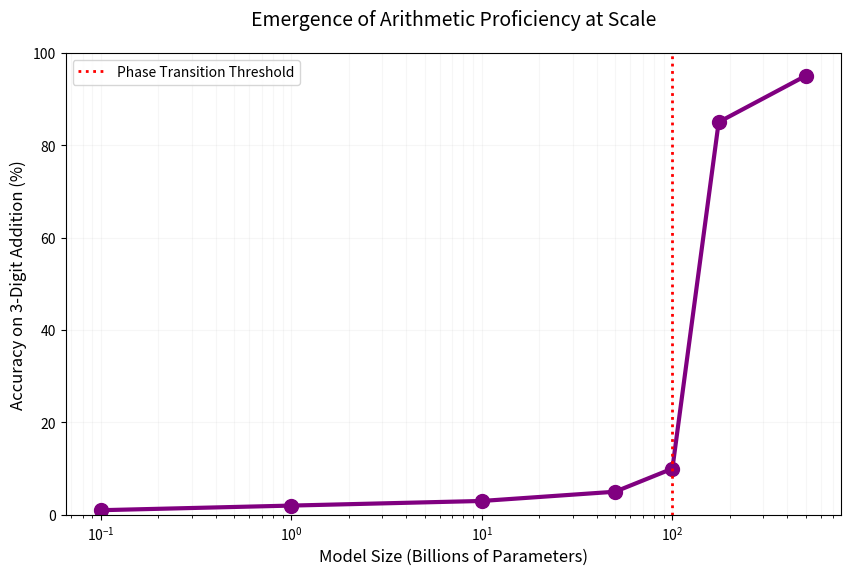

Source code (Python): (Note: this script raises an exception after producing the figure.)

import matplotlib.pyplot as plt
import numpy as np
import os

def plot_emergent_capabilities():
    """
    Section 5 (Part B): Emergent Capabilities
    Visualizes phase transition/spike in capability.
    """

    model_scale_billions = [0.1, 1, 10, 50, 100, 175, 500]
    accuracy_3_digit_add = [1, 2, 3, 5, 10, 85, 95]
    
    plt.figure(figsize=(10, 6))
    
    # Line plot with markers
    plt.plot(model_scale_billions, accuracy_3_digit_add, marker='o', color='purple', linewidth=3, markersize=10)
    
    # Log scale X only
    plt.xscale('log')
    plt.ylim(0, 100)
    
    # Phase transition line
    plt.axvline(x=100, color='red', linestyle=':', linewidth=2, label='Phase Transition Threshold')
    
    # Labels
    plt.xlabel('Model Size (Billions of Parameters)', fontsize=12)
    plt.ylabel('Accuracy on 3-Digit Addition (%)', fontsize=12)
    plt.title('Emergence of Arithmetic Proficiency at Scale', fontsize=14, pad=20)
    plt.grid(True, which="both", ls="-", alpha=0.1)
    plt.legend()
    
    # Save
    output_path = os.path.join(os.path.dirname(__file__), '../figures/section_5b_emergence.png')
    plt.savefig(output_path, bbox_inches='tight', dpi=300)
    print(f"Generated ../figures/{os.path.basename(output_path)}")

if __name__ == "__main__":
    plot_emergent_capabilities()
